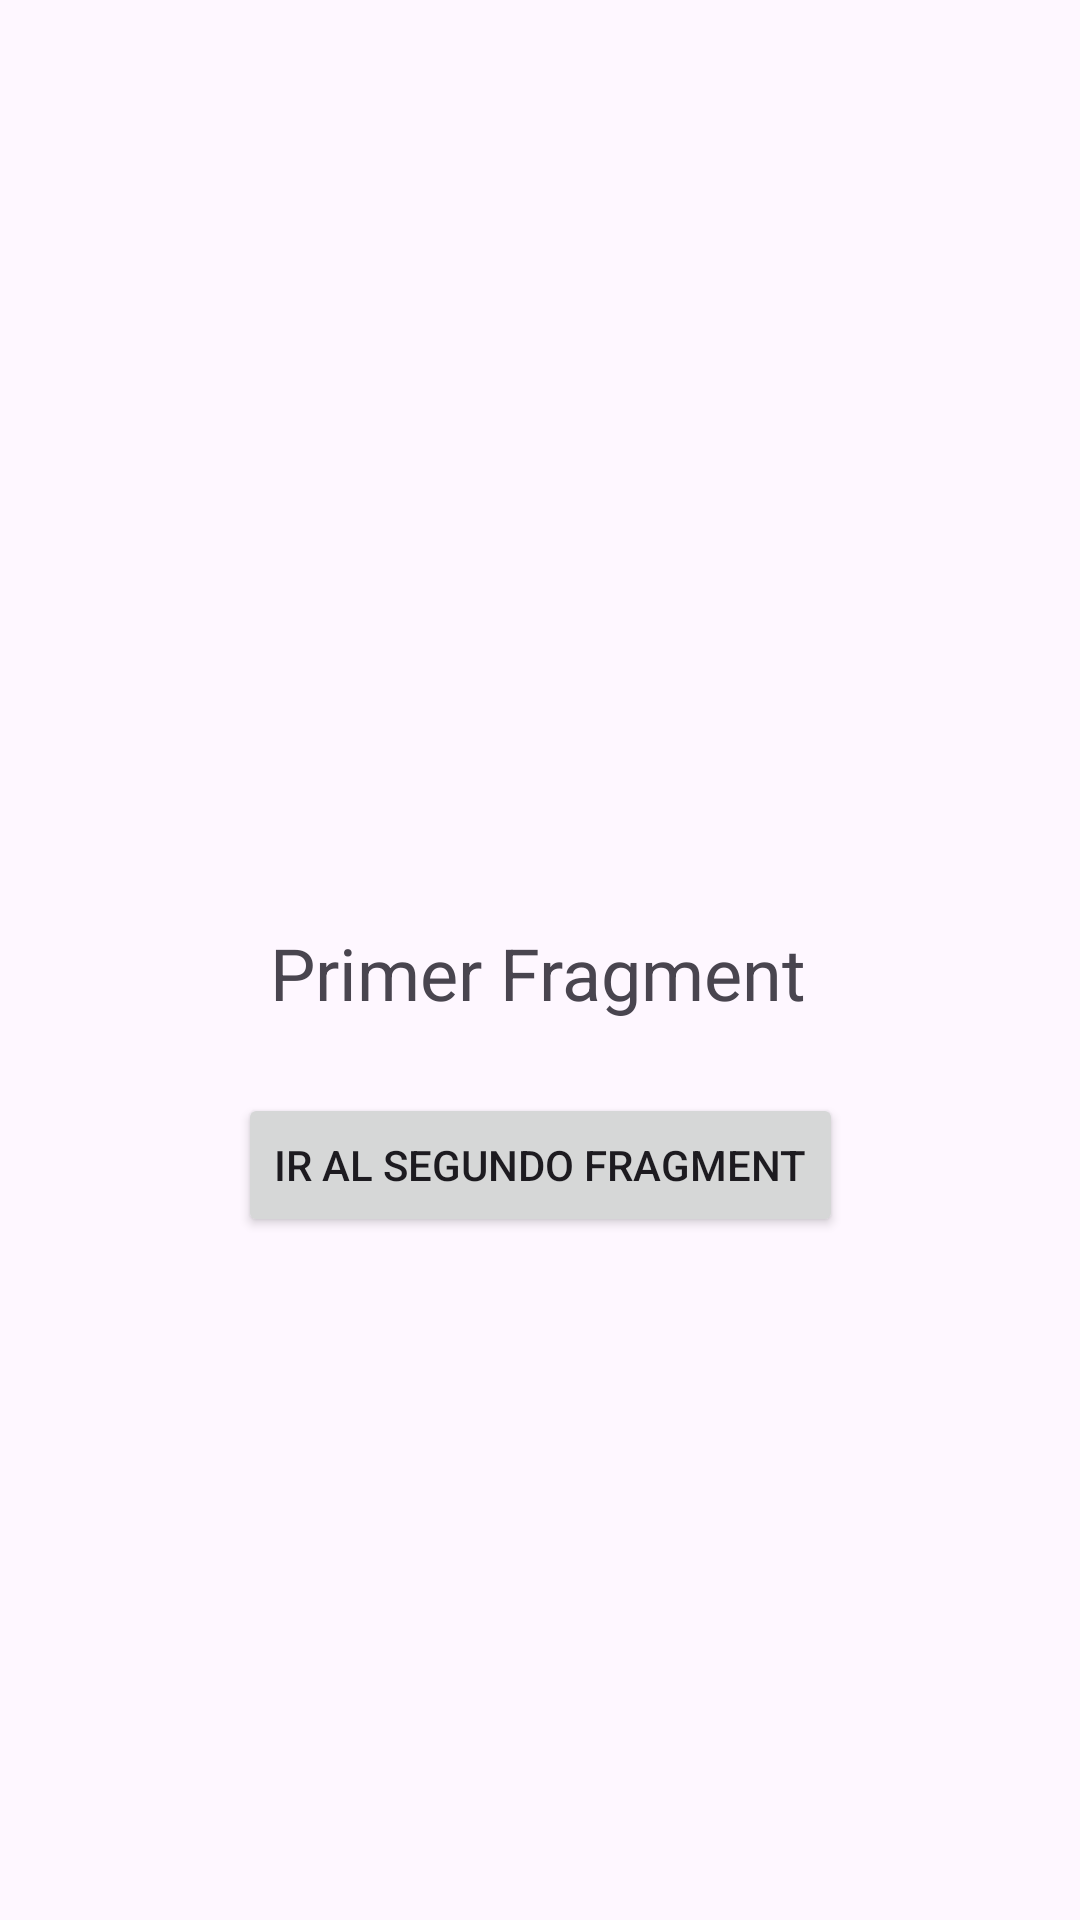

Android layout source for this screen:
<!-- AndroidManifest.xml: application theme Theme.Act_1 -->
<!-- res/layout/fragment_first.xml -->
<?xml version="1.0" encoding="utf-8"?>
<androidx.constraintlayout.widget.ConstraintLayout
    xmlns:android="http://schemas.android.com/apk/res/android"
    xmlns:app="http://schemas.android.com/apk/res-auto"
    android:layout_width="match_parent"
    android:layout_height="match_parent">

    <TextView
        android:id="@+id/textFirst"
        android:layout_width="wrap_content"
        android:layout_height="wrap_content"
        android:layout_marginTop="308dp"
        android:text="Primer Fragment"
        android:textSize="24sp"
        app:layout_constraintEnd_toEndOf="parent"
        app:layout_constraintHorizontal_bias="0.497"
        app:layout_constraintStart_toStartOf="parent"
        app:layout_constraintTop_toTopOf="parent" />

    <Button
        android:id="@+id/btnIrSegundo"
        android:layout_width="wrap_content"
        android:layout_height="wrap_content"
        android:layout_marginTop="24dp"
        android:text="Ir al Segundo Fragment"
        app:layout_constraintEnd_toEndOf="parent"
        app:layout_constraintStart_toStartOf="parent"
        app:layout_constraintTop_toBottomOf="@id/textFirst" />

</androidx.constraintlayout.widget.ConstraintLayout>
<!-- resources referenced by this layout -->
<resources>
  <style name="Theme.Act_1" parent="Base.Theme.Act_1" />
  <style name="Base.Theme.Act_1" parent="Theme.Material3.DayNight.NoActionBar">
          
          
      </style>
</resources>
